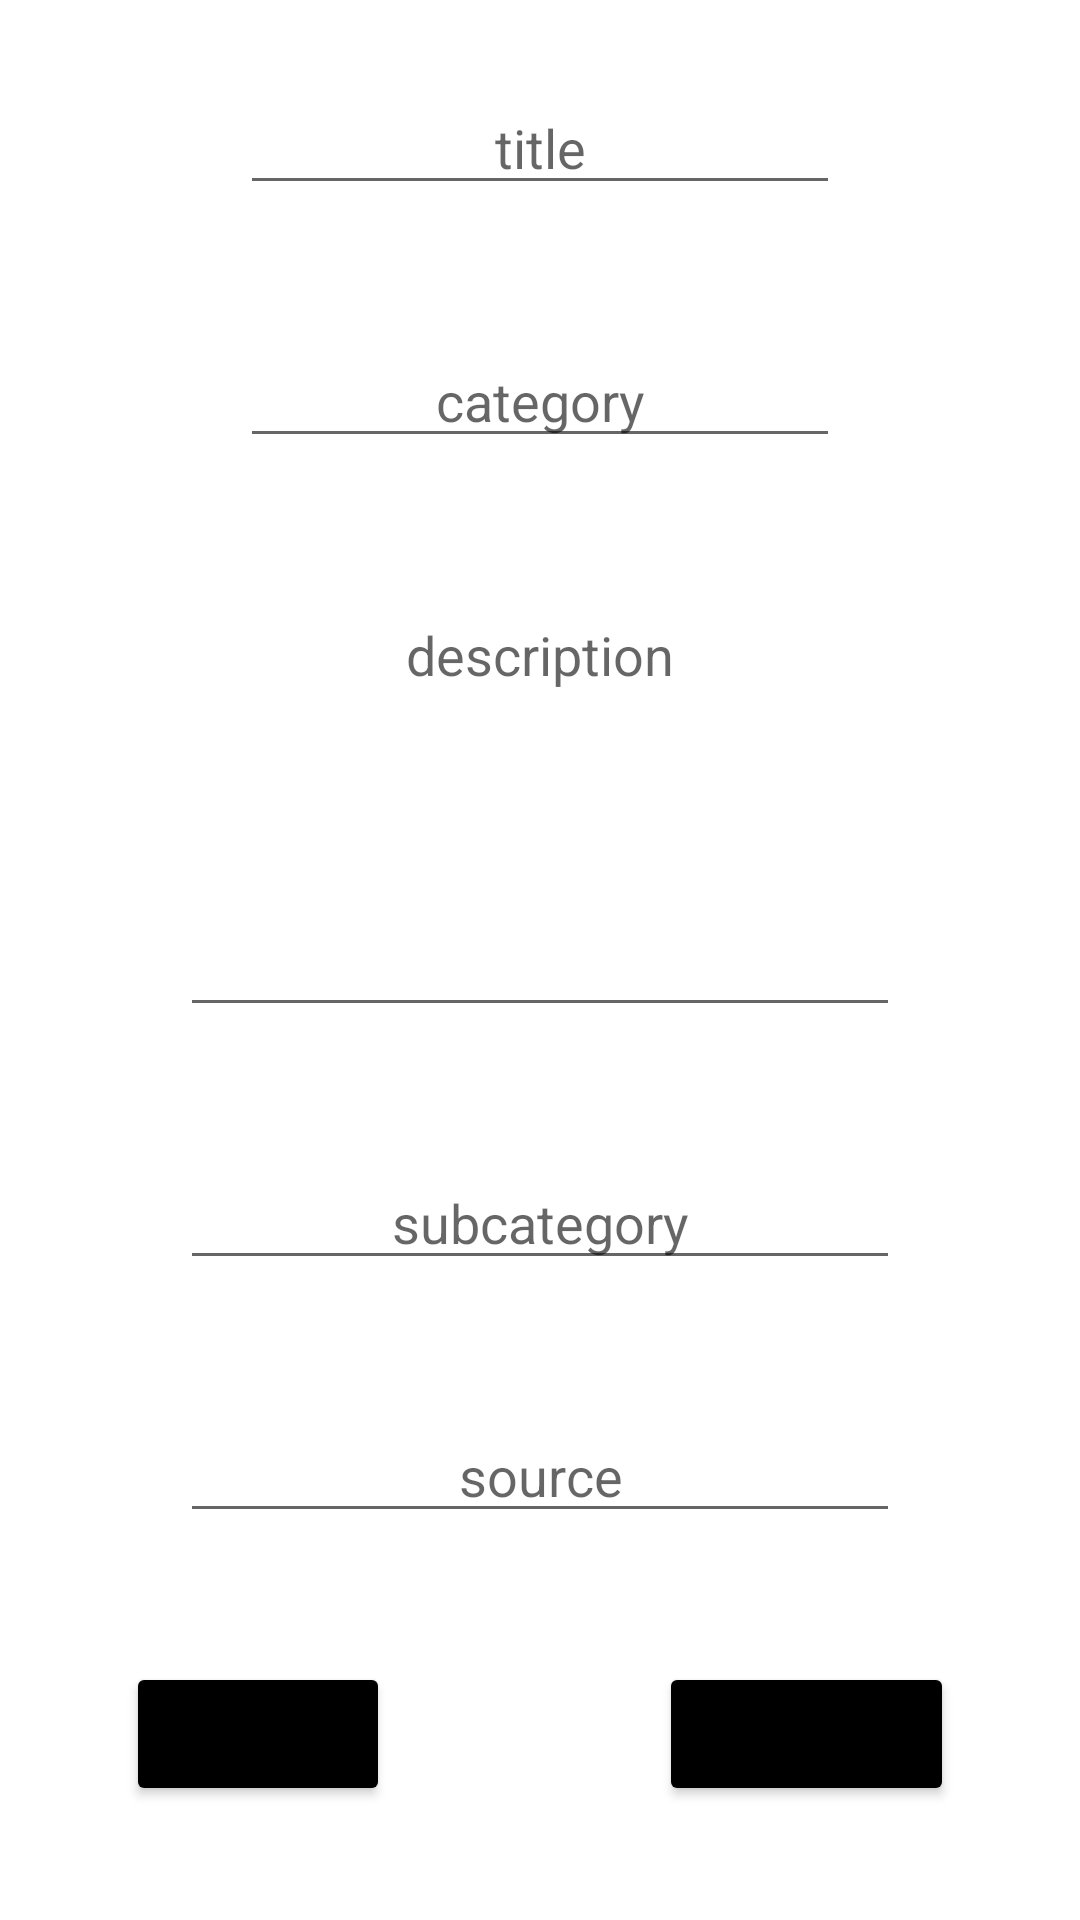

Android layout source for this screen:
<!-- AndroidManifest.xml: application theme Theme.ItKbProject -->
<!-- res/layout/add_entry.xml -->
<?xml version="1.0" encoding="utf-8"?>
<androidx.constraintlayout.widget.ConstraintLayout xmlns:android="http://schemas.android.com/apk/res/android"
    xmlns:app="http://schemas.android.com/apk/res-auto"
    xmlns:tools="http://schemas.android.com/tools"
    android:layout_width="match_parent"
    android:layout_height="match_parent">

    <AutoCompleteTextView
        android:id="@+id/autoCompleteTextViewTitleAdd"
        android:layout_width="0dp"
        android:layout_height="wrap_content"
        android:layout_marginStart="80dp"
        android:layout_marginEnd="80dp"
        android:layout_marginBottom="8dp"
        android:gravity="center_horizontal"
        android:hint="title"
        android:lines="1"
        android:maxLength="40"
        android:maxLines="2"
        app:layout_constraintBottom_toTopOf="@+id/autoCompleteTextViewCategoryAdd"
        app:layout_constraintEnd_toEndOf="parent"
        app:layout_constraintHorizontal_bias="0.0"
        app:layout_constraintStart_toStartOf="parent"
        app:layout_constraintTop_toTopOf="parent" />

    <AutoCompleteTextView
        android:id="@+id/autoCompleteTextViewCategoryAdd"
        android:layout_width="0dp"
        android:layout_height="wrap_content"
        android:layout_marginStart="80dp"
        android:layout_marginTop="8dp"
        android:layout_marginEnd="80dp"
        android:layout_marginBottom="8dp"
        android:gravity="center_horizontal"
        android:hint="category"
        android:lines="1"
        android:maxLength="20"
        android:maxLines="1"
        android:tooltipText="Characters not allowed: ; "
        app:layout_constraintBottom_toTopOf="@+id/editTextDescriptionAdd"
        app:layout_constraintEnd_toEndOf="parent"
        app:layout_constraintStart_toStartOf="parent"
        app:layout_constraintTop_toBottomOf="@+id/autoCompleteTextViewTitleAdd" />

    <AutoCompleteTextView
        android:id="@+id/autoCompleteTextViewSubcategoryAdd"
        android:layout_width="0dp"
        android:layout_height="wrap_content"
        android:layout_marginStart="60dp"
        android:layout_marginTop="8dp"
        android:layout_marginEnd="60dp"
        android:layout_marginBottom="8dp"
        android:gravity="center_horizontal"
        android:hint="subcategory"
        android:lines="1"
        android:maxLength="20"
        android:maxLines="1"
        app:layout_constraintBottom_toTopOf="@+id/editTextSourceAdd"
        app:layout_constraintEnd_toEndOf="parent"
        app:layout_constraintHorizontal_bias="0.0"
        app:layout_constraintStart_toStartOf="parent"
        app:layout_constraintTop_toBottomOf="@+id/editTextDescriptionAdd" />

    <EditText
        android:id="@+id/editTextDescriptionAdd"
        style="@style/Widget.AppCompat.Light.AutoCompleteTextView"
        android:layout_width="0dp"
        android:layout_height="wrap_content"
        android:layout_marginStart="60dp"
        android:layout_marginTop="8dp"
        android:layout_marginEnd="60dp"
        android:layout_marginBottom="8dp"
        android:gravity="center_horizontal"
        android:hint="description"
        android:inputType="textMultiLine"
        android:lines="8"
        android:maxLength="400"
        android:maxLines="10"
        android:minLines="6"
        app:layout_constraintBottom_toTopOf="@+id/autoCompleteTextViewSubcategoryAdd"
        app:layout_constraintEnd_toEndOf="parent"
        app:layout_constraintHorizontal_bias="0.0"
        app:layout_constraintStart_toStartOf="parent"
        app:layout_constraintTop_toBottomOf="@+id/autoCompleteTextViewCategoryAdd" />

    <EditText
        android:id="@+id/editTextSourceAdd"
        android:layout_width="0dp"
        android:layout_height="wrap_content"
        android:layout_marginStart="60dp"
        android:layout_marginTop="8dp"
        android:layout_marginEnd="60dp"
        android:gravity="center_horizontal"
        android:hint="source"
        android:inputType="textWebEmailAddress"
        android:lines="2"
        android:maxLength="200"
        android:maxLines="3"
        android:minHeight="32dp"
        android:minLines="2"
        app:layout_constraintBottom_toTopOf="@+id/guideline2"
        app:layout_constraintEnd_toEndOf="parent"
        app:layout_constraintHorizontal_bias="0.0"
        app:layout_constraintStart_toStartOf="parent"
        app:layout_constraintTop_toBottomOf="@+id/autoCompleteTextViewSubcategoryAdd" />

    <Button
        android:id="@+id/buttonAddEntry"
        android:layout_width="wrap_content"
        android:layout_height="wrap_content"
        android:layout_marginStart="32dp"
        android:layout_marginTop="16dp"
        android:layout_marginEnd="16dp"
        android:layout_marginBottom="24dp"
        android:backgroundTint="@android:color/black"
        android:text="@string/ButtonAddEntry"
        app:layout_constraintBottom_toBottomOf="parent"
        app:layout_constraintEnd_toEndOf="parent"
        app:layout_constraintStart_toEndOf="@+id/buttonBackToMain"
        app:layout_constraintTop_toTopOf="@+id/guideline2"
        app:layout_constraintVertical_bias="0.0" />

    <Button
        android:id="@+id/buttonBackToMain"
        android:layout_width="wrap_content"
        android:layout_height="wrap_content"
        android:layout_marginStart="16dp"
        android:layout_marginTop="16dp"
        android:layout_marginEnd="32dp"
        android:layout_marginBottom="24dp"
        android:backgroundTint="@android:color/black"
        android:text="@string/ButtonHome"
        app:layout_constraintBottom_toBottomOf="parent"
        app:layout_constraintEnd_toStartOf="@+id/buttonAddEntry"
        app:layout_constraintStart_toStartOf="parent"
        app:layout_constraintTop_toTopOf="@+id/guideline2"
        app:layout_constraintVertical_bias="0.0" />

    <androidx.constraintlayout.widget.Guideline
        android:id="@+id/guideline2"
        android:layout_width="wrap_content"
        android:layout_height="wrap_content"
        android:orientation="horizontal"
        app:layout_constraintGuide_end="102dp" />

</androidx.constraintlayout.widget.ConstraintLayout>
<!-- resources referenced by this layout -->
<resources>
  <string name="ButtonAddEntry">Add Entry</string>
  <string name="ButtonHome">Home</string>
  <style name="Theme.ItKbProject" parent="Theme.MaterialComponents.DayNight.DarkActionBar">
  
          
          <item name="colorPrimary">@color/petrol_zomb</item>
          <item name="colorPrimaryVariant">@color/purple_700</item>
          <item name="colorOnPrimary">@color/white</item>
          
          <item name="colorSecondary">@color/teal_200</item>
          <item name="colorSecondaryVariant">@color/teal_700</item>
          <item name="colorOnSecondary">@color/black</item>
          
          <item name="android:statusBarColor" tools:targetApi="l">?attr/colorPrimaryVariant</item>
          
      </style>
  <!-- not gathered from this repository: default colours our renderer supplied (Android Studio template values) -->
  <color name="purple_700">#FF3700B3</color>
  <color name="teal_200">#FF03DAC5</color>
  <color name="teal_700">#FF018786</color>
  <color name="black">#FF000000</color>
  <color name="white">#FFFFFFFF</color>
</resources>
